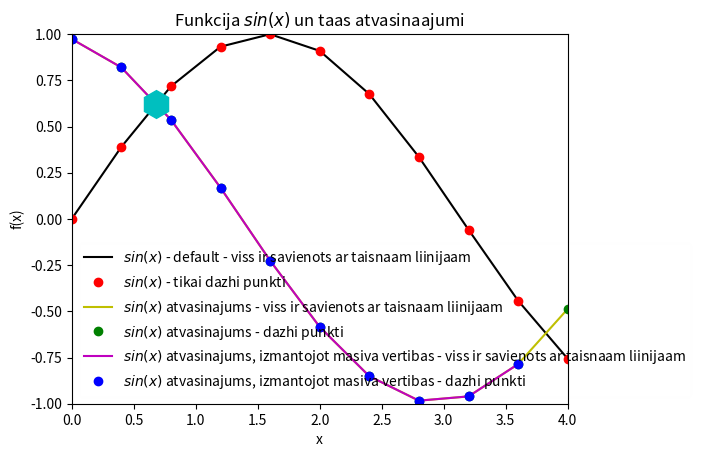

Reproduce this figure in Python.
#print(vars())
import sys
sys.path.append('/usr/local/anaconda3/lib/python3.6/site-packages')
#print(vars())

from numpy import sin, linspace
#print(vars())

def f(x):
    return sin(x)

x = linspace(0,4,11)
#print(vars())

y = f(x)

legend = []
#print(legend)

from matplotlib import pyplot as plt
#print(plt.__doc__)
plt.axis([0, 4, -1, 1])
plt.grid
plt.xlabel("x")
plt.ylabel("f(x)")
plt.title("Funkcija $sin(x)$ un taas atvasinaajumi")
plt.plot(x,y,"k")
legend.append("$sin(x)$ - default - viss ir savienots ar taisnaam liinijaam")
#print(legend)
plt.plot(x,y,"ro")
legend.append("$sin(x)$ - tikai dazhi punkti")
#print(legend)

N = len(x)
deltax = x[1] - x[0]
derivative = []

for i in range(N):
    temp = (f(x[i] + deltax)- f(x[i])) / deltax
    derivative.append(temp)

plt.plot(x,derivative,"y")
legend.append("$sin(x)$ atvasinajums - viss ir savienots ar taisnaam liinijaam")
plt.plot(x,derivative,"go")
legend.append("$sin(x)$ atvasinajums - dazhi punkti")

derivative_through_array = []

for i in range(N-1):
    temp = (y[i+1] - y[i]) / (x[i+1] - x[i])
    derivative_through_array.append(temp)

plt.plot(x[0:N-1],derivative_through_array,"m")
legend.append("$sin(x)$ atvasinajums, izmantojot masiva vertibas - viss ir savienots ar taisnaam liinijaam")
plt.plot(x[0:N-1],derivative_through_array,"bo")
legend.append("$sin(x)$ atvasinajums, izmantojot masiva vertibas - dazhi punkti")

plt.plot(0.680, 0.620, 'ch',markersize = 20)
#print(plt.legend.__doc__)
#plt.legend(legend, loc = "lower left")
plt.legend(legend, loc = 3, fancybox=True, framealpha=0.01)
plt.show()

